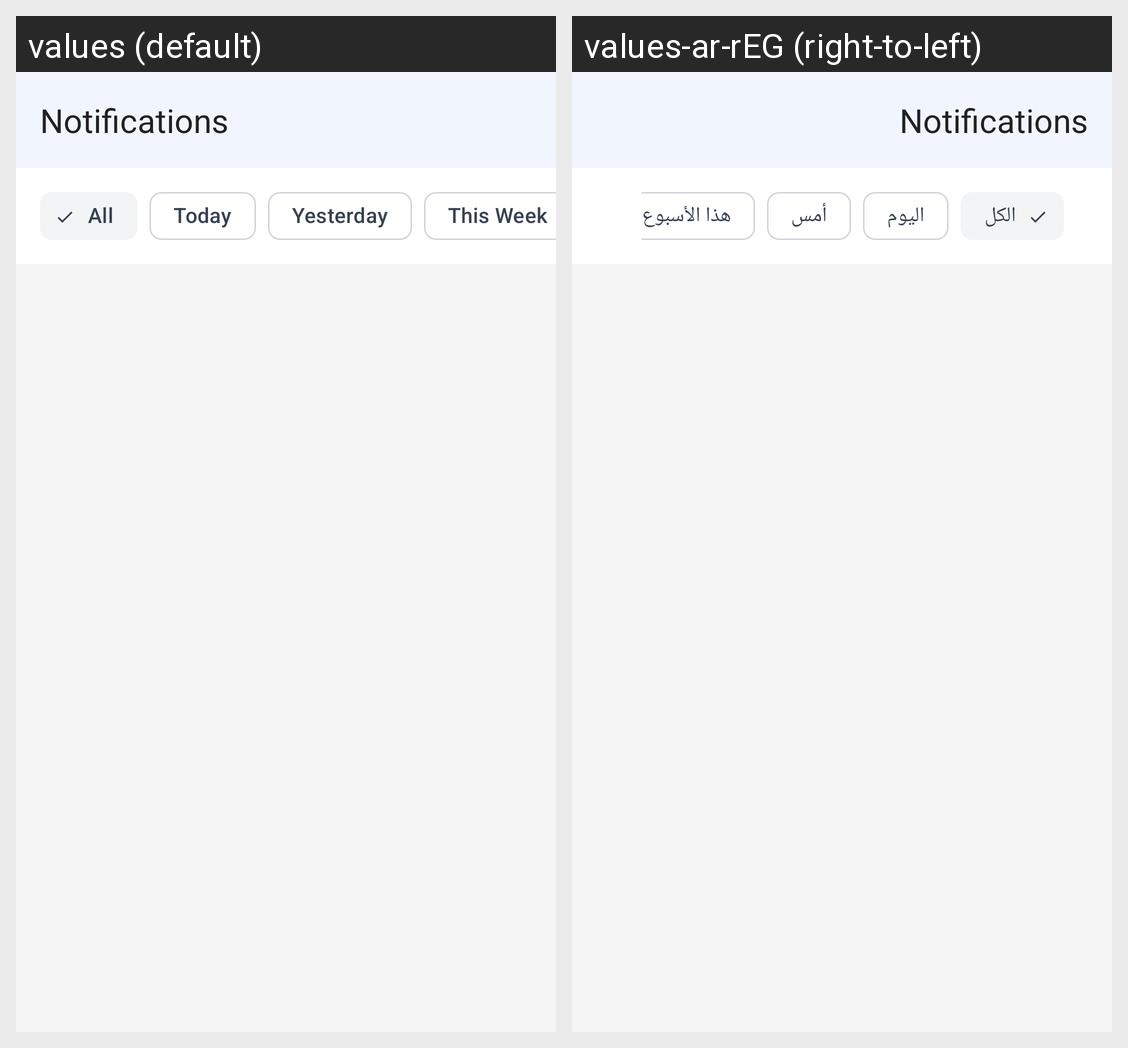

Translations of the strings shown on this Android screen, per locale in the grid:
Android screen res/layout/activity_notifications.xml rendered under 2 locales, left to right: values (default), values-ar-rEG (right-to-left). Device: Nexus 5 (rendered at 1080×1920; each locale shown at half size, 540×960, under a caption strip naming it); theme Theme.HTopStore.
Strings drawn on this screen, with the default value and each locale's value (text and hints the layout hard-codes, and strings that could not be matched under every locale, appear in the picture but are not listed):

all
  values: All
  values-ar-rEG: الكل

today
  values: Today
  values-ar-rEG: اليوم

yesterday
  values: Yesterday
  values-ar-rEG: أمس

this_week
  values: This Week
  values-ar-rEG: هذا الأسبوع
